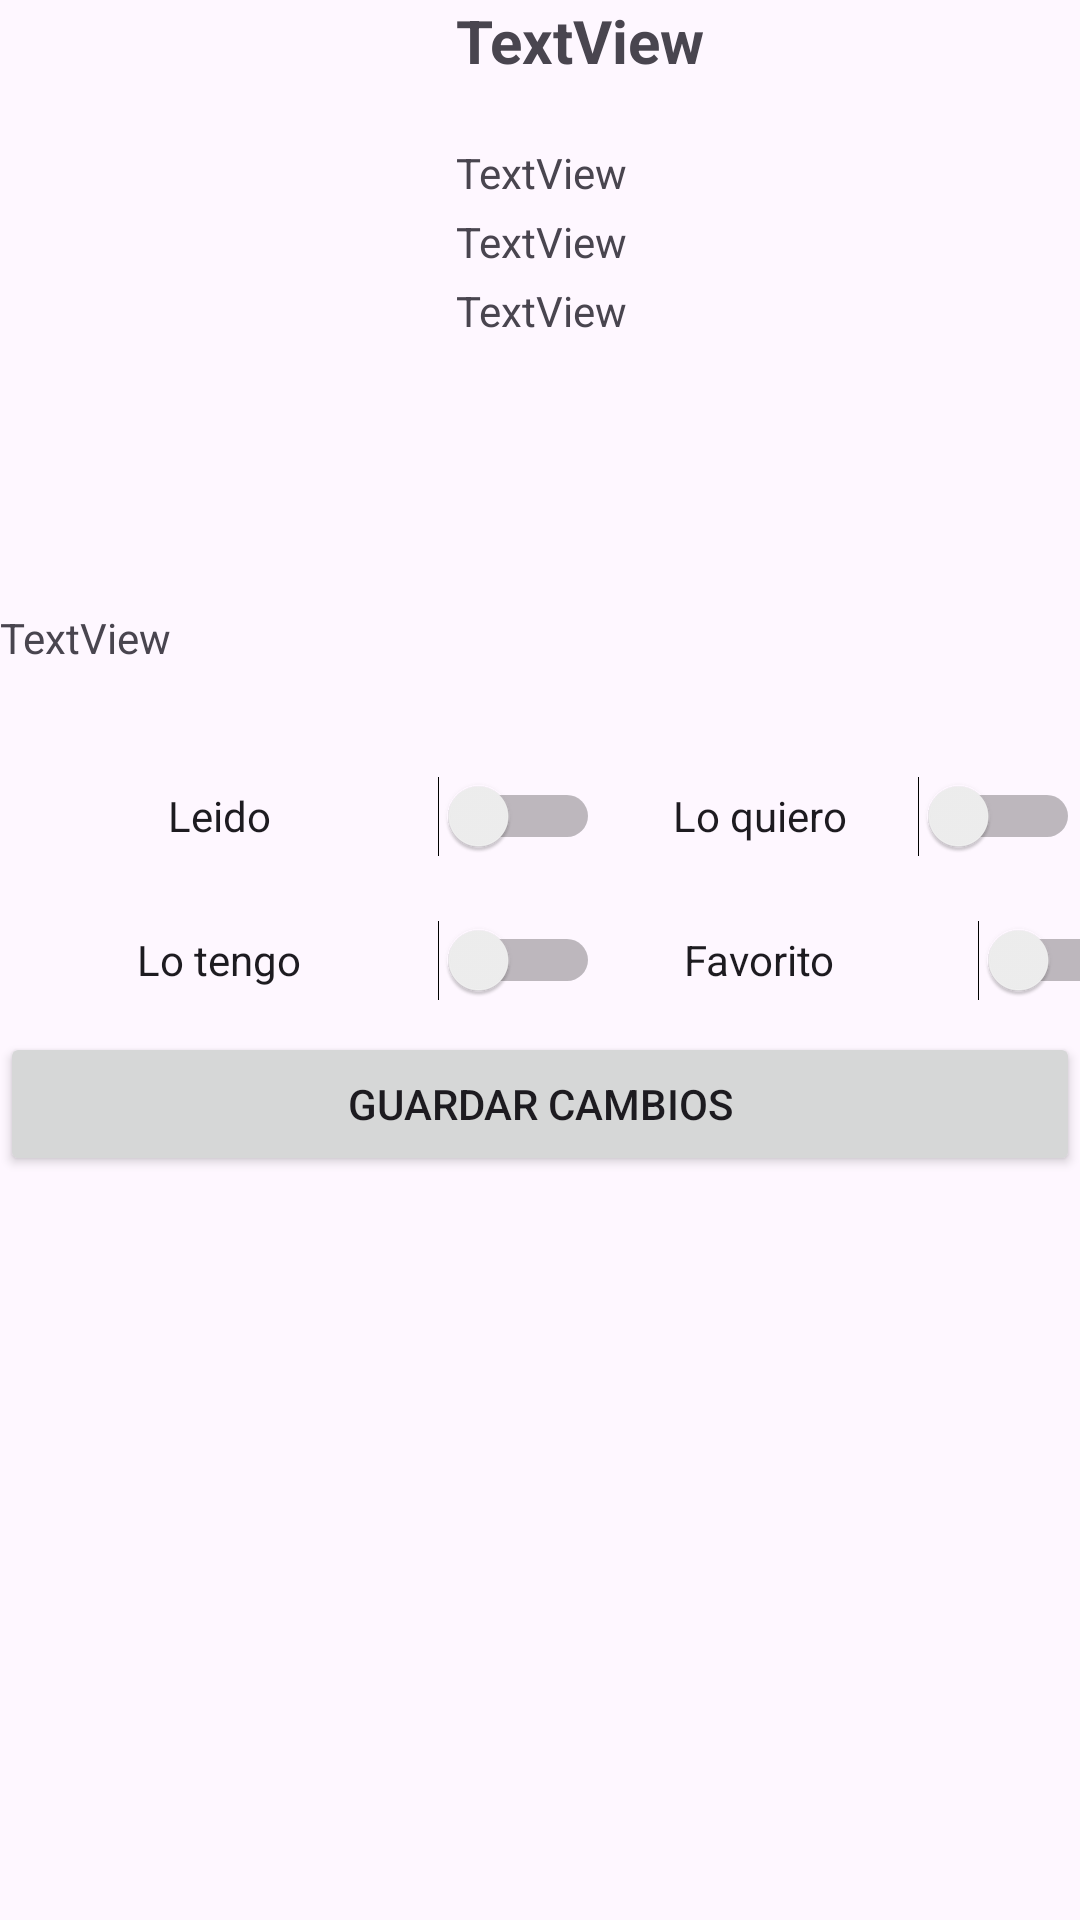

Write the Android layout XML for this screen, with the resource values it uses.
<!-- AndroidManifest.xml: application theme Theme.Biblio -->
<!-- res/layout/activity_informacion_libro.xml -->
<?xml version="1.0" encoding="utf-8"?>
<androidx.constraintlayout.widget.ConstraintLayout xmlns:android="http://schemas.android.com/apk/res/android"
    xmlns:app="http://schemas.android.com/apk/res-auto"
    xmlns:tools="http://schemas.android.com/tools"
    android:id="@+id/layoutInformacion"
    android:layout_width="match_parent"
    android:layout_height="match_parent"
    tools:context=".InformacionLibroActivity">

    <ScrollView
        android:layout_width="match_parent"
        android:layout_height="match_parent">

        <androidx.constraintlayout.widget.ConstraintLayout
            android:layout_width="match_parent"
            android:layout_height="wrap_content">

            <LinearLayout
                android:layout_width="match_parent"
                android:layout_height="match_parent"
                android:orientation="vertical">

                <LinearLayout
                    android:layout_width="match_parent"
                    android:layout_height="match_parent"
                    android:orientation="horizontal">

                    <ImageView
                        android:id="@+id/imageInformacionLibrosImagen"
                        android:layout_width="130dp"
                        android:layout_height="193dp"
                        android:layout_marginStart="12dp"
                        tools:srcCompat="@tools:sample/avatars" />

                    <LinearLayout
                        android:layout_width="match_parent"
                        android:layout_height="match_parent"
                        android:orientation="vertical">

                        <TextView
                            android:id="@+id/textInfoLibroTitulo"
                            android:layout_width="match_parent"
                            android:layout_height="46dp"
                            android:paddingHorizontal="10dp"
                            android:text="TextView"
                            android:textSize="20sp"
                            android:textStyle="bold" />

                        <TextView
                            android:id="@+id/textInfoLibroAutor"
                            android:layout_width="match_parent"
                            android:layout_height="23dp"
                            android:layout_marginTop="2dp"
                            android:paddingHorizontal="10dp"
                            android:text="TextView" />

                        <TextView
                            android:id="@+id/textInfoLibroHojas"
                            android:layout_width="match_parent"
                            android:layout_height="23dp"
                            android:paddingHorizontal="10dp"
                            android:text="TextView" />

                        <TextView
                            android:id="@+id/textInfoLibroTematicas"
                            android:layout_width="match_parent"
                            android:layout_height="97dp"
                            android:paddingHorizontal="10dp"
                            android:text="TextView" />
                    </LinearLayout>
                </LinearLayout>

                <TextView
                    android:id="@+id/textInfoLibroSinopsis"
                    android:layout_width="match_parent"
                    android:layout_height="wrap_content"
                    android:layout_marginBottom="16dp"
                    android:paddingVertical="10dp"
                    android:text="TextView" />

                <LinearLayout
                    android:layout_width="match_parent"
                    android:layout_height="match_parent"
                    android:orientation="horizontal">

                    <LinearLayout
                        android:layout_width="wrap_content"
                        android:layout_height="wrap_content"
                        android:layout_gravity="center|center_horizontal"
                        android:gravity="center|center_horizontal"
                        android:orientation="vertical">

                        <Switch
                            android:id="@+id/switchLeido"
                            android:layout_width="match_parent"
                            android:layout_height="48dp"
                            android:gravity="center|clip_vertical"
                            android:text="@string/InformacionLibrosleido" />

                        <Switch
                            android:id="@+id/switchen_posesion"
                            android:layout_width="200dp"
                            android:layout_height="48dp"
                            android:gravity="center|clip_vertical"
                            android:text="@string/InformacionLibrosen_posesion" />

                    </LinearLayout>

                    <LinearLayout
                        android:layout_width="wrap_content"
                        android:layout_height="wrap_content"
                        android:layout_gravity="center|center_horizontal"
                        android:gravity="center|center_horizontal"
                        android:orientation="vertical">

                        <Switch
                            android:id="@+id/switchdeseado"
                            android:layout_width="match_parent"
                            android:layout_height="48dp"
                            android:gravity="center|clip_vertical"
                            android:text="@string/InformacionLibrosdeseado" />

                        <Switch
                            android:id="@+id/switchfavorito"
                            android:layout_width="200dp"
                            android:layout_height="48dp"
                            android:gravity="center|clip_vertical"
                            android:text="@string/InformacionLibrosfavorito" />

                    </LinearLayout>

                </LinearLayout>

                <Button
                    android:id="@+id/button"
                    android:layout_width="match_parent"
                    android:layout_height="wrap_content"
                    android:onClick="confirmarCambios"
                    android:text="@string/InformacionLibrosBotonGuardarCambios" />

            </LinearLayout>

        </androidx.constraintlayout.widget.ConstraintLayout>
    </ScrollView>

</androidx.constraintlayout.widget.ConstraintLayout>
<!-- resources referenced by this layout -->
<resources>
  <string name="InformacionLibrosBotonGuardarCambios">Guardar cambios</string>
  <string name="InformacionLibrosdeseado">Lo quiero</string>
  <string name="InformacionLibrosen_posesion">Lo tengo</string>
  <string name="InformacionLibrosfavorito">Favorito</string>
  <string name="InformacionLibrosleido">Leido</string>
  <style name="Theme.Biblio" parent="Base.Theme.Biblio" />
  <style name="Base.Theme.Biblio" parent="Theme.Material3.DayNight.NoActionBar">
          
          <item name="colorPrimary">@color/zxing_possible_result_points</item>
      </style>
</resources>
